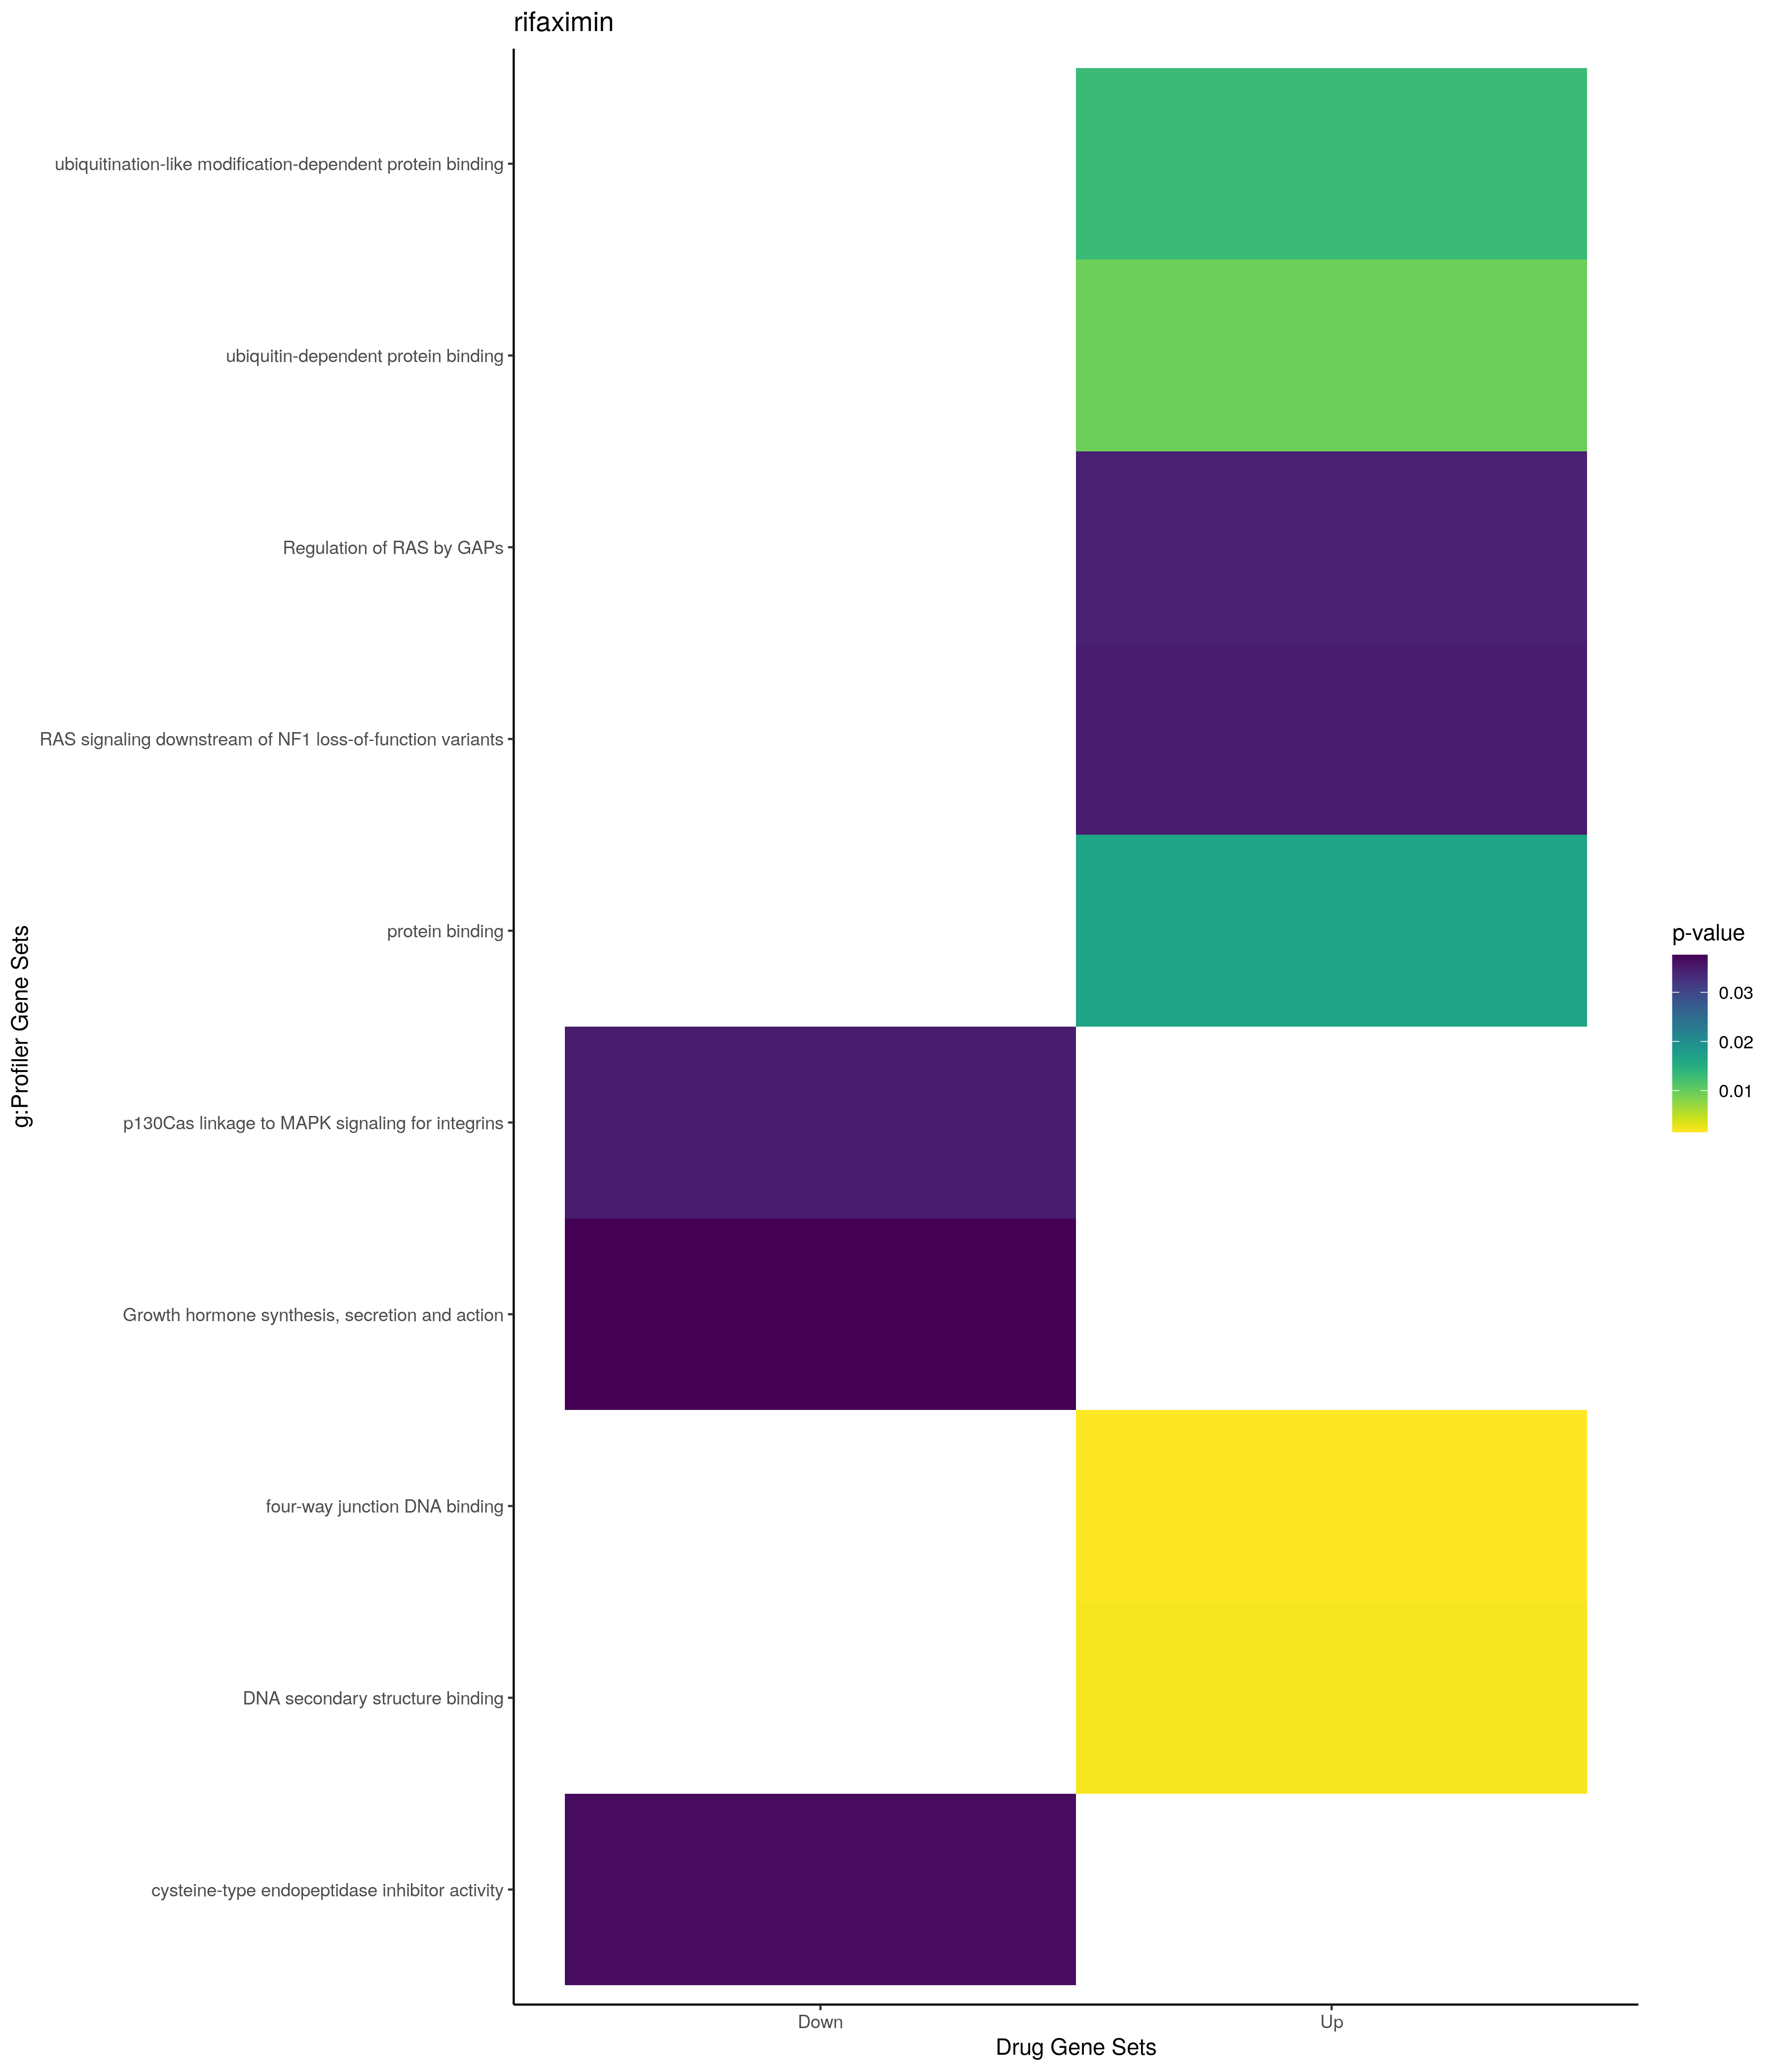

The file beside this chart, header and first rows:
; query; significant; p_value; term_size; query_size; intersection_size; precision; recall; term_id; source; term_name; effective_domain_size; source_order; set
1; query_1; TRUE; 1,1453434269823e-06; 538; 35; 11; 0,314285714285714; 0,0204460966542751; GO:0044770; GO:BP; cell cycle phase transition; 21100; 12978; Up
2; query_1; TRUE; 1,60574349638269e-06; 414; 35; 10; 0,285714285714286; 0,0241545893719807; GO:1901987; GO:BP; regulation of cell cycle phase transitio…; 21100; 25245; Up
3; query_1; TRUE; 4,91943475845079e-06; 1206; 35; 14; 0,4; 0,0116086235489221; GO:0022402; GO:BP; cell cycle process; 21100; 7577; Up
4; query_1; TRUE; 9,02372652974124e-06; 1774; 35; 16; 0,457142857142857; 0,00901916572717024; GO:0007049; GO:BP; cell cycle; 21100; 2963; Up
5; query_1; TRUE; 1,5645401397108e-05; 1089; 35; 13; 0,371428571428571; 0,0119375573921028; GO:0051726; GO:BP; regulation of cell cycle; 21100; 16066; Up
6; query_1; TRUE; 0,0002191746185027; 695; 35; 10; 0,285714285714286; 0,0143884892086331; GO:0010564; GO:BP; regulation of cell cycle process; 21100; 4715; Up
7; query_1; TRUE; 0,000524560269936878; 177; 33; 6; 0,181818181818182; 0,0338983050847458; GO:0044839; GO:BP; cell cycle G2/M phase transition; 21100; 13027; Up
8; query_1; TRUE; 0,00291891937207835; 129; 33; 5; 0,151515151515152; 0,0387596899224806; GO:1902749; GO:BP; regulation of cell cycle G2/M phase tran…; 21100; 25884; Up
9; query_1; TRUE; 0,00301000811575019; 261; 47; 7; 0,148936170212766; 0,0268199233716475; GO:1901988; GO:BP; negative regulation of cell cycle phase …; 21100; 25246; Up
10; query_1; TRUE; 0,00574897077762545; 1875; 34; 13; 0,382352941176471; 0,00693333333333333; GO:0033554; GO:BP; cellular response to stress; 21100; 9518; Up
11; query_1; TRUE; 0,00842255138649016; 305; 47; 7; 0,148936170212766; 0,0229508196721311; GO:0010948; GO:BP; negative regulation of cell cycle proces…; 21100; 5067; Up
12; query_1; TRUE; 0,00866641745651093; 161; 33; 5; 0,151515151515152; 0,031055900621118; GO:0000086; GO:BP; G2/M transition of mitotic cell cycle; 21100; 45; Up
13; query_1; TRUE; 0,00923627624208153; 440; 47; 8; 0,170212765957447; 0,0181818181818182; GO:0044772; GO:BP; mitotic cell cycle phase transition; 21100; 12980; Up
14; query_1; TRUE; 0,0106667633620451; 168; 33; 5; 0,151515151515152; 0,0297619047619048; GO:1902806; GO:BP; regulation of cell cycle G1/S phase tran…; 21100; 25937; Up
15; query_1; TRUE; 0,0115332284291819; 320; 47; 7; 0,148936170212766; 0,021875; GO:1901990; GO:BP; regulation of mitotic cell cycle phase t…; 21100; 25248; Up
16; query_1; TRUE; 0,0198524878222376; 28; 33; 3; 0,0909090909090909; 0,107142857142857; GO:0010971; GO:BP; positive regulation of G2/M transition o…; 21100; 5088; Up
17; query_1; TRUE; 0,0271526165860508; 31; 33; 3; 0,0909090909090909; 0,0967741935483871; GO:1902751; GO:BP; positive regulation of cell cycle G2/M p…; 21100; 25886; Up
18; query_1; TRUE; 0,0376898921051289; 755; 44; 9; 0,204545454545455; 0,0119205298013245; GO:0043086; GO:BP; negative regulation of catalytic activit…; 21100; 12130; Up
19; query_1; TRUE; 0,0401328985645418; 388; 47; 7; 0,148936170212766; 0,0180412371134021; GO:0045786; GO:BP; negative regulation of cell cycle; 21100; 13512; Up
20; query_1; TRUE; 0,0439876875760748; 630; 13; 5; 0,384615384615385; 0,00793650793650794; GO:0000226; GO:BP; microtubule cytoskeleton organization; 21100; 103; Up
21; query_1; TRUE; 0,0459551209157135; 3874; 50; 22; 0,44; 0,00567888487351575; GO:0006996; GO:BP; organelle organization; 21100; 2920; Up
22; query_1; TRUE; 3,64944343583063e-08; 12241; 70; 64; 0,914285714285714; 0,00522833101870762; GO:0005737; GO:CC; cytoplasm; 21698; 384; Up
23; query_1; TRUE; 9,37252210305652e-06; 5420; 67; 38; 0,567164179104478; 0,00701107011070111; GO:0005829; GO:CC; cytosol; 21698; 469; Up
24; query_1; TRUE; 0,00440479043641197; 4; 34; 2; 0,0588235294117647; 0,5; GO:0033063; GO:CC; Rad51B-Rad51C-Rad51D-XRCC2 complex; 21698; 1587; Up
25; query_1; TRUE; 0,010990335721696; 6; 34; 2; 0,0588235294117647; 0,333333333333333; GO:0033061; GO:CC; DNA recombinase mediator complex; 21698; 1585; Up
26; query_1; TRUE; 0,0147182438852264; 76; 57; 4; 0,0701754385964912; 0,0526315789473684; GO:0016234; GO:CC; inclusion body; 21698; 856; Up
27; query_1; TRUE; 0,0202574770556659; 2086; 69; 18; 0,260869565217391; 0,00862895493767977; GO:0030054; GO:CC; cell junction; 21698; 1025; Up
28; query_1; TRUE; 0,0212937733103217; 2355; 62; 18; 0,290322580645161; 0,00764331210191083; GO:0005856; GO:CC; cytoskeleton; 21698; 491; Up
29; query_1; TRUE; 0,031692589317468; 203; 50; 5; 0,1; 0,0246305418719212; GO:0030027; GO:CC; lamellipodium; 21698; 1024; Up
30; query_1; TRUE; 0,0319864494859255; 423; 56; 7; 0,125; 0,016548463356974; GO:0005925; GO:CC; focal adhesion; 21698; 549; Up
31; query_1; TRUE; 0,0364476490116588; 432; 56; 7; 0,125; 0,0162037037037037; GO:0030055; GO:CC; cell-substrate junction; 21698; 1026; Up
32; query_1; TRUE; 0,0367079931553113; 17809; 59; 58; 0,983050847457627; 0,00325678027963389; GO:0005622; GO:CC; intracellular anatomical structure; 21698; 283; Up
33; query_1; TRUE; 0,0485299298267811; 67; 34; 3; 0,0882352941176471; 0,0447761194029851; GO:0005657; GO:CC; replication fork; 21698; 314; Up
34; query_1; TRUE; 0,00157122640366131; 17; 34; 3; 0,0882352941176471; 0,176470588235294; GO:0000400; GO:MF; four-way junction DNA binding; 20183; 91; Up
35; query_1; TRUE; 0,00203084118711325; 37; 58; 4; 0,0689655172413793; 0,108108108108108; GO:0000217; GO:MF; DNA secondary structure binding; 20183; 45; Up
36; query_1; TRUE; 0,00955393681022248; 12; 11; 2; 0,181818181818182; 0,166666666666667; GO:0140036; GO:MF; ubiquitin-dependent protein binding; 20183; 11739; Up
37; query_1; TRUE; 0,0131650206122467; 14; 11; 2; 0,181818181818182; 0,142857142857143; GO:0140035; GO:MF; ubiquitination-like modification-depende…; 20183; 11738; Up
38; query_1; TRUE; 0,0165435513542342; 14833; 71; 66; 0,929577464788732; 0,00444953819186948; GO:0005515; GO:MF; protein binding; 20183; 1879; Up
39; query_1; TRUE; 0,0357530579524865; 110; 2; 2; 1; 0,0181818181818182; MIRNA:hsa-miR-3116; MIRNA; hsa-miR-3116; 13650; 527; Up
40; query_1; TRUE; 0,0411682000076755; 118; 2; 2; 1; 0,0169491525423729; MIRNA:hsa-miR-1254; MIRNA; hsa-miR-1254; 13650; 110; Up
41; query_1; TRUE; 0,034356547254262; 67; 39; 4; 0,102564102564103; 0,0597014925373134; REAC:R-HSA-5658442; REAC; Regulation of RAS by GAPs; 10770; 1875; Up
42; query_1; TRUE; 0,0349445241663548; 6; 28; 2; 0,0714285714285714; 0,333333333333333; REAC:R-HSA-6802953; REAC; RAS signaling downstream of NF1 loss-of-…; 10770; 1737; Up
43; query_1; TRUE; 0,000219236885352837; 4013; 70; 34; 0,485714285714286; 0,00847246449040618; TF:M07226_1; TF; Factor: SP1; motif: NCCCCKCCCCC; match c…; 19958; 7827; Up
44; query_1; TRUE; 0,000618662865792107; 7880; 72; 50; 0,694444444444444; 0,00634517766497462; TF:M10435; TF; Factor: Sp2; motif: GGGGCGGGG; 19958; 7864; Up
45; query_1; TRUE; 0,000949446377616348; 10481; 64; 53; 0,828125; 0,00505676939223357; TF:M00196; TF; Factor: Sp1; motif: NGGGGGCGGGGYN; 19958; 7848; Up
46; query_1; TRUE; 0,000974305578244998; 10671; 72; 59; 0,819444444444444; 0,00552900384218911; TF:M00932; TF; Factor: Sp1; motif: NNGGGGCGGGGNN; 19958; 7846; Up
47; query_1; TRUE; 0,00113408307156171; 10526; 64; 53; 0,828125; 0,00503515105453164; TF:M00931; TF; Factor: Sp1; motif: GGGGCGGGGC; 19958; 7850; Up
48; query_1; TRUE; 0,00140479468897744; 11910; 34; 33; 0,970588235294118; 0,00277078085642317; TF:M11435; TF; Factor: Elk-1; motif: NNCCGGAAGTN; 19958; 1852; Up
49; query_1; TRUE; 0,00221228913890208; 9915; 72; 56; 0,777777777777778; 0,00564800806858295; TF:M00933; TF; Factor: Sp1; motif: CCCCGCCCCN; 19958; 7840; Up
50; query_1; TRUE; 0,00223622656456304; 10229; 72; 57; 0,791666666666667; 0,00557239221820315; TF:M09723; TF; Factor: BTEB1; motif: GGGGGCGGGGCNGSGGGN…; 19958; 610; Up
51; query_1; TRUE; 0,00235174010178958; 7633; 72; 48; 0,666666666666667; 0,00628848421328442; TF:M09765; TF; Factor: SP1; motif: NRGKGGGCGGGGCN; 19958; 7828; Up
52; query_1; TRUE; 0,00299580398240204; 3886; 72; 32; 0,444444444444444; 0,00823468862583634; TF:M10530_1; TF; Factor: sp4; motif: NNNGCYCCGCCCCCY; mat…; 19958; 7891; Up
53; query_1; TRUE; 0,00307485203831919; 15699; 69; 68; 0,985507246376812; 0,00433148608191605; TF:M04934_1; TF; Factor: TR4; motif: ACCCCGS; match class…; 19958; 5937; Up
54; query_1; TRUE; 0,00348430488534326; 3413; 70; 29; 0,414285714285714; 0,00849692352768825; TF:M09765_1; TF; Factor: SP1; motif: NRGKGGGCGGGGCN; matc…; 19958; 7829; Up
55; query_1; TRUE; 0,00404326963003994; 6212; 72; 42; 0,583333333333333; 0,00676110753380554; TF:M00932_1; TF; Factor: Sp1; motif: NNGGGGCGGGGNN; match…; 19958; 7847; Up
56; query_1; TRUE; 0,00422874949127712; 10903; 61; 51; 0,836065573770492; 0,0046776116665138; TF:M07395; TF; Factor: Sp1; motif: NGGGGCGGGGN; 19958; 7842; Up
57; query_1; TRUE; 0,00473333860864144; 12441; 72; 63; 0,875; 0,00506390161562575; TF:M04515_1; TF; Factor: E2F-1; motif: WWTGGCGCCAAA; matc…; 19958; 1433; Up
58; query_1; TRUE; 0,00612607896785324; 6413; 71; 42; 0,591549295774648; 0,00654919694370809; TF:M10072_1; TF; Factor: sp4; motif: NNGNARGRGGCGGRGCNNRR…; 19958; 7889; Up
59; query_1; TRUE; 0,00646135566774225; 8698; 72; 51; 0,708333333333333; 0,00586341687744309; TF:M07277; TF; Factor: BTEB2; motif: RGGGNGKGGN; 19958; 622; Up
60; query_1; TRUE; 0,00697488666013967; 5316; 70; 37; 0,528571428571429; 0,00696012039127163; TF:M00933_1; TF; Factor: Sp1; motif: CCCCGCCCCN; match cl…; 19958; 7841; Up
... 45 more rows
